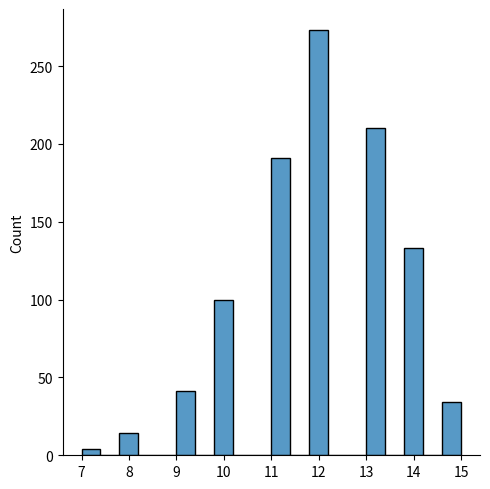
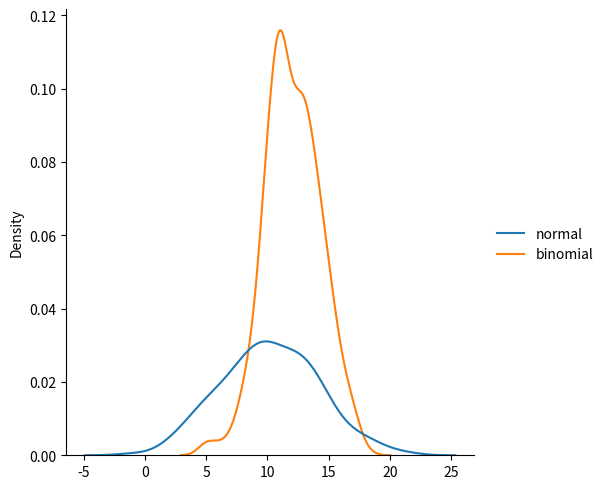

Recreate these plots in Python, in order.
from numpy import random
import matplotlib.pyplot as plt
import seaborn as sns
print('Binomial Distribution')
x = random.binomial(n = 10, p = 0.0, size = 10) #since p=0, there is a no chance of success (e.g., probability of getting heads in a coin toss)
y = random.binomial(n = 20, p = 0.2, size = 10) #since p=0.8, there is a 80% chance of success
z = random.binomial(n = 20, p = 0.8, size = (2,4))
print(x)
print(y)
print(z)

print('\nVisualization of Binomial Distribution')
sns.displot(random.binomial(n = 15, p = 0.8, size = 1000))
plt.show()

print('\nDifference between Normal and Binomial Distribution')
data = {
    'normal': random.normal(loc = 10, scale = 4, size = 200),
    'binomial': random.binomial(n = 20, p = 0.6, size = 400)
}
sns.displot(data, kind = 'kde')
plt.show()